Run: headless pygame with SDL's dummy video driver; simulated clock (each Clock.tick advances the game by its frame time, no real sleeping); random seed 0; keys injected as events and as key.get_pressed() state; mouse plan: one left click at the window centre at the start of phase 2, then a move to the lower-right quarter at the start of phase 3.
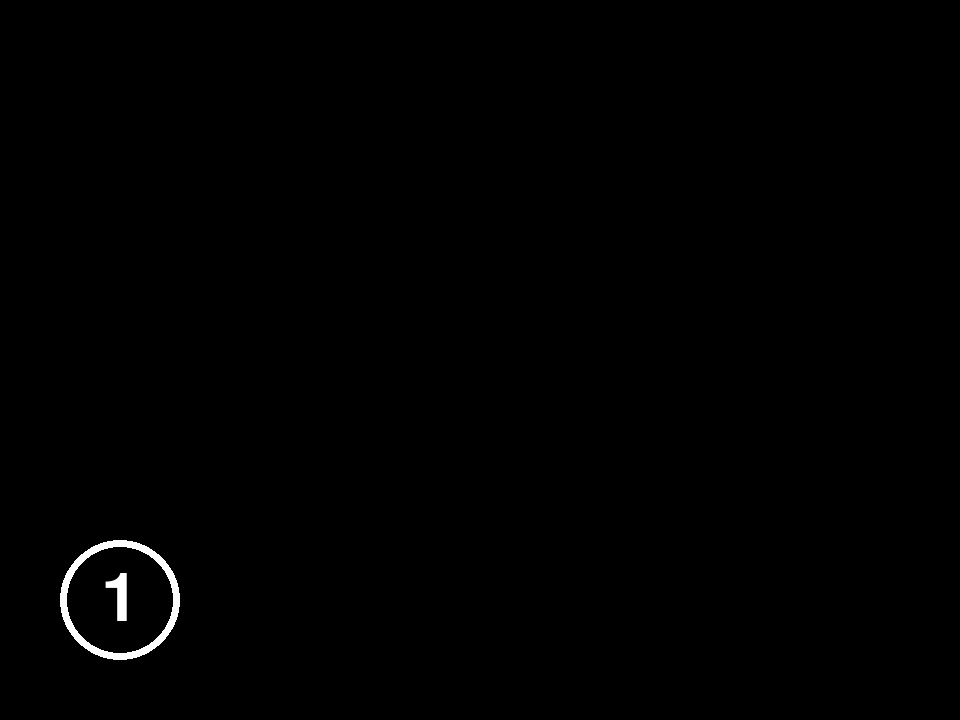
Frame 1 of 4 · flips 1–60 · no input
Frame 2 of 4 · flips 61–180 · clicked the window centre · tapped SPACE, RETURN · held RIGHT (→), D · screen unchanged from frame 1, image omitted
Frame 3 of 4 · flips 181–300 · moved the mouse to the lower-right quarter · held DOWN (↓), S · screen unchanged from frame 2, image omitted
Frame 4 of 4 · flips 301–420 · held LEFT (←), A, UP (↑), W · screen unchanged from frame 3, image omitted

The pygame program that drew these frames:

import pygame
import random

pygame.init()

def setup(level):
    global display_time
    display_time = 16-level
    display_time = max(display_time,10)
    print(display_time)
    number_count = level + 5
    shuffle_grid(number_count)
    
def shuffle_grid(number_count):
    rows = 6
    cols = 8
    cell_size = 120
    button_size = 100
    grid = []
    
    grid = [[0 for _ in range(cols)] for i in range(rows)]
    
    number = 1

    while number <= number_count:
        pos_x = random.randrange(0,rows)
        pos_y = random.randrange(0,cols)
        if grid[pos_x][pos_y] == 0:
            grid[pos_x][pos_y] = number
            number += 1
            
            center_x = cell_size * (0.5+pos_y)
            center_y = cell_size * (0.5+pos_x)
            button = pygame.Rect(0,0,button_size,button_size)
            button.center = (center_x,center_y)
            
            number_buttons.append(button)
            
    print(grid) 
       
def display_game_screen():
    global hidden
    if not hidden:
        elapsed_time = (pygame.time.get_ticks() - start_ticks) / 1000
        if elapsed_time > display_time :
            hidden = True
    
    for idx,rect in enumerate(number_buttons,start = 1):
        if hidden:
            pygame.draw.rect(screen,GRAY,rect)
        else:
            cell_text = game_font.render(str(idx),True,WHITE)
            text_rect = cell_text.get_rect(center=rect.center)
            screen.blit(cell_text,text_rect)
            
font = pygame.font.SysFont(None, 100)

def display_start_screen():
    pygame.draw.circle(screen, WHITE,start_button.center, 60, 7) # level 나오게 font
    text = font.render(str(current_level), True, WHITE)
    text_center = text.get_rect(center=start_button.center)
    screen.blit(text, text_center)
    
def check_buttons(pos):
    global start
    global start_ticks
    if start:
        check_number_buttons(pos)
    elif start_button.collidepoint(pos):
        start = True
        print("게임시작!")
        
    start_ticks = pygame.time.get_ticks()
        
def check_number_buttons(pos):
    global hidden
    global start
    global current_level
    for button in number_buttons:
        if button.collidepoint(pos):
            if button == number_buttons[0]:
                del number_buttons[0]
                print("correct")
                if not hidden:
                    hidden = True
            else:
                print("worng")
                game_over()
    if number_buttons == []:
        current_level += 1
        setup(current_level)
        start = False
        hidden = False

def game_over():
    global running
    running = False
    msg = game_font.render(f"Your level is {current_level}",True, WHITE)
    msg_rect = msg.get_rect(center = (screen_width/2,screen_height/2))
    screen.fill(BLACK)
    screen.blit(msg,msg_rect)
pygame.init()
#화면 크기 설정
screen_width = 960
screen_height = 720
game_font = pygame.font.Font(None,120)

BLACK = (0,0,0)
WHITE = (255,255,255)
GRAY = (50,50,50)

number_buttons = []

current_level = 1

display_time = None

start_ticks = None

screen = pygame.display.set_mode((screen_width,screen_height))

#시작 버튼
start_button = pygame.Rect(0,0,120,120)
start_button.center = (120,screen_height - 120)

#게임 시작 여부
start = False

#숫자 숨기기
hidden = False

setup(current_level)

running = True
while running:
    click_pos = None
    for event in pygame.event.get():
        if event.type == pygame.QUIT:
            running = False
        elif event.type == pygame.MOUSEBUTTONUP:
            click_pos = pygame.mouse.get_pos()
            print(click_pos)
    screen.fill(BLACK)

    if start:
        display_game_screen()
    else:
        display_start_screen()
    
    if click_pos:
        check_buttons(click_pos)
    
    pygame.display.update()
pygame.time.delay(1500)
pygame.quit()
